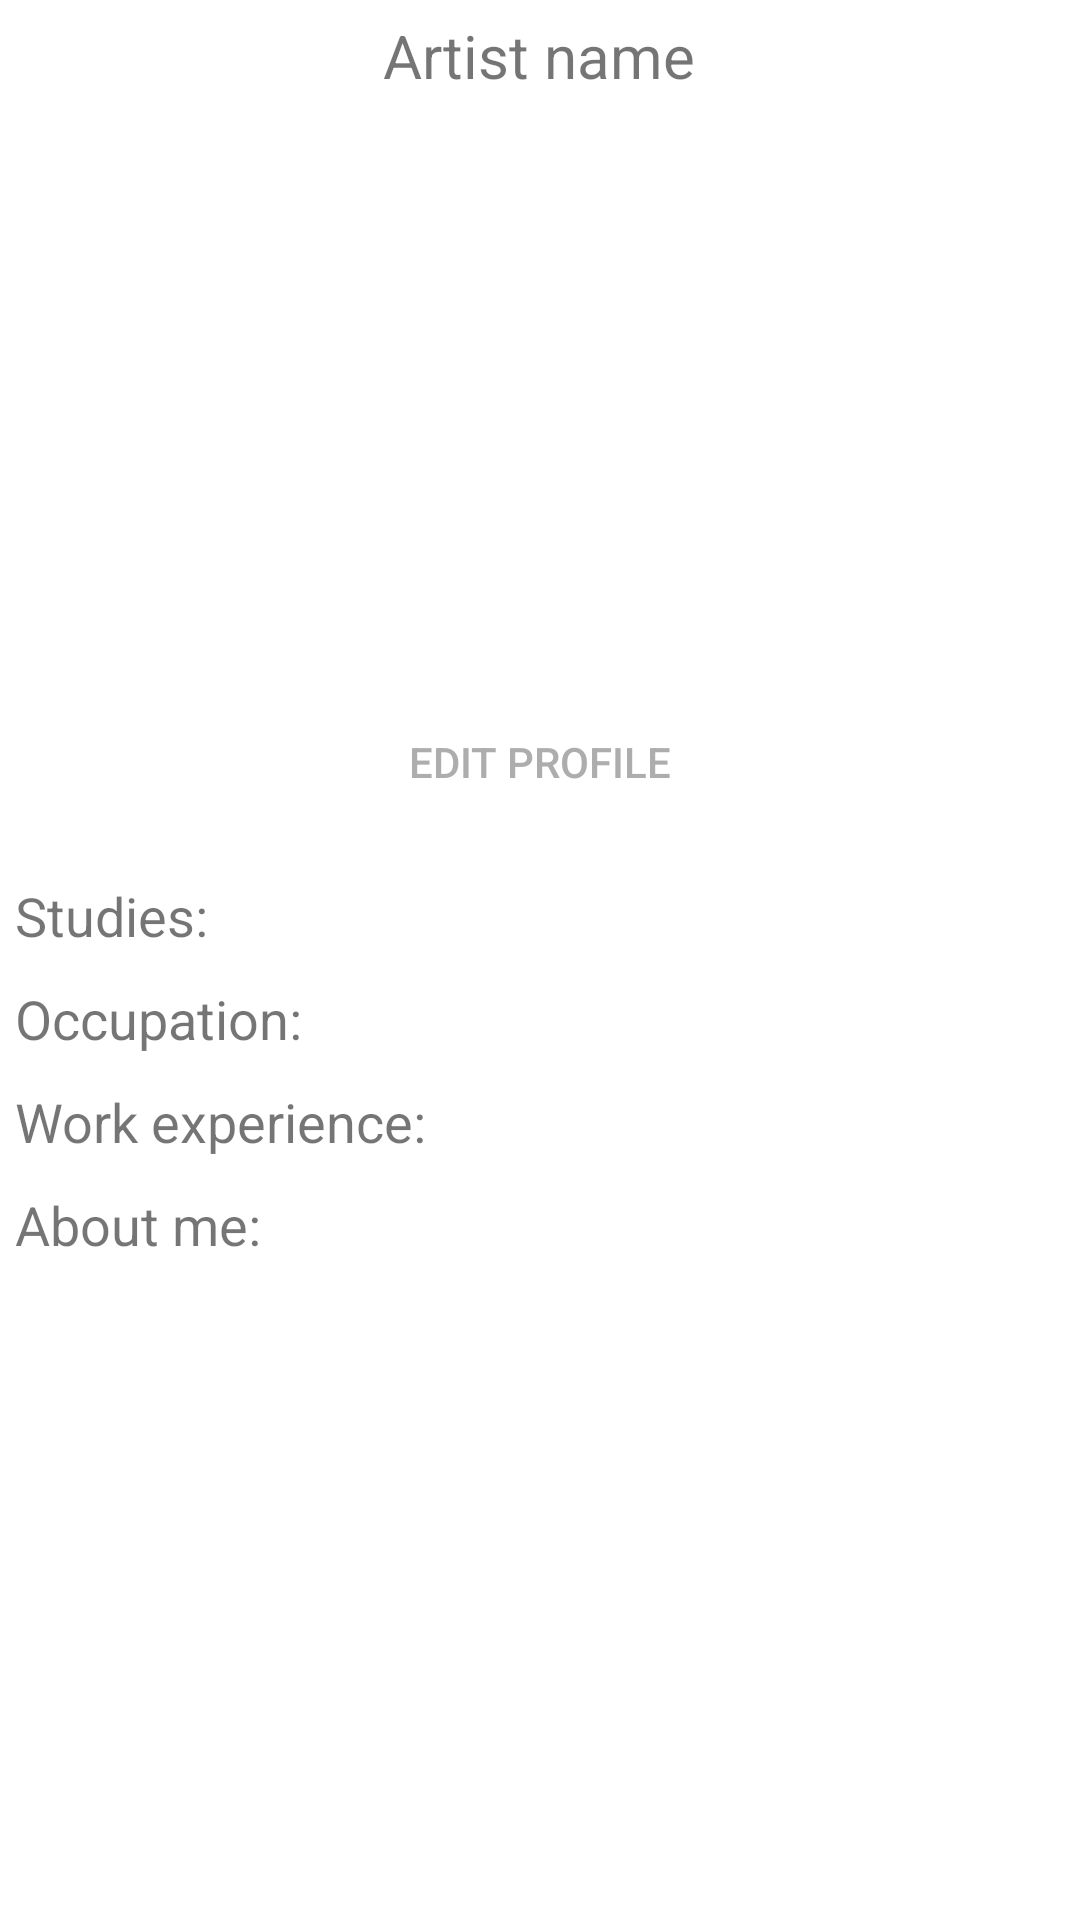

Reconstruct the res/layout file that produces this screen, plus the resources it refers to.
<!-- AndroidManifest.xml: application theme Theme.Vizsgaremek_android -->
<!-- res/layout/fragment_profile.xml -->
<?xml version="1.0" encoding="utf-8"?>
<FrameLayout xmlns:android="http://schemas.android.com/apk/res/android"
    xmlns:tools="http://schemas.android.com/tools"
    android:layout_width="match_parent"
    android:layout_height="match_parent"
    android:background="@drawable/background"
    tools:context=".ProfileFragment"
    android:elevation="8dp">

    <LinearLayout
        android:layout_width="match_parent"
        android:layout_height="wrap_content"
        android:orientation="vertical">

        <RelativeLayout
            android:layout_width="match_parent"
            android:layout_height="wrap_content">

            <TextView
                android:layout_width="wrap_content"
                android:layout_height="25dp"
                android:text="Artist name"
                android:id="@+id/artistNameText"
                android:layout_marginTop="5dp"
                android:textSize="20dp"
                android:layout_centerHorizontal="true"/>

            <ImageView
                android:layout_width="200dp"
                android:layout_height="200dp"
                android:layout_marginStart="30dp"
                android:layout_marginTop="30dp"
                android:src="@drawable/default_prof"
                android:layout_weight="1"
                android:adjustViewBounds="true"
                android:scaleType="fitCenter"
                android:id="@+id/profButton"
                android:layout_centerHorizontal="true"/>
            <Button
                android:layout_width="match_parent"
                android:layout_height="wrap_content"
                android:layout_below="@+id/profButton"
                android:background="@color/transparent"
                android:text="Edit profile"
                android:textColor="@color/lightGrey"
                android:id="@+id/editProfButton"/>
        </RelativeLayout>

        <LinearLayout
            android:layout_width="match_parent"
            android:layout_height="wrap_content"
            android:orientation="vertical"
            android:layout_marginTop="10dp">

            <LinearLayout
                android:layout_height="wrap_content"
                android:layout_width="wrap_content"
                android:weightSum="2"
                android:orientation="horizontal">
                <TextView
                    android:layout_width="150dp"
                    android:layout_height="wrap_content"
                    android:textSize="18dp"
                    android:layout_margin="5dp"
                    android:layout_weight="1"
                    android:text="Studies: "/>
                <EditText
                    android:layout_width="match_parent"
                    android:layout_height="wrap_content"
                    android:textSize="18dp"
                    android:layout_margin="5dp"
                    android:background="@color/transparent"
                    android:layout_weight="1"
                    android:id="@+id/studiesText"/>
            </LinearLayout>
            <LinearLayout
                android:layout_height="wrap_content"
                android:layout_width="wrap_content"
                android:orientation="horizontal">
                <TextView
                    android:layout_width="150dp"
                    android:layout_height="wrap_content"
                    android:textSize="18dp"
                    android:layout_margin="5dp"
                    android:text="Occupation: "/>
                <EditText
                    android:layout_width="match_parent"
                    android:layout_height="wrap_content"
                    android:textSize="18dp"
                    android:layout_margin="5dp"
                    android:background="@color/transparent"
                    android:id="@+id/occupationText"/>
            </LinearLayout>
            <LinearLayout
                android:layout_height="wrap_content"
                android:layout_width="wrap_content"
                android:orientation="horizontal">
                <TextView
                    android:layout_width="150dp"
                    android:layout_height="wrap_content"
                    android:textSize="18dp"
                    android:layout_margin="5dp"
                    android:text="Work experience: "/>
                <EditText
                    android:layout_width="match_parent"
                    android:layout_height="wrap_content"
                    android:textSize="18dp"
                    android:layout_margin="5dp"
                    android:background="@color/transparent"
                    android:id="@+id/workText"/>
            </LinearLayout>
    </LinearLayout>
        <TextView
            android:layout_width="match_parent"
            android:layout_height="wrap_content"
            android:textSize="18dp"
            android:layout_margin="5dp"
            android:text="About me: "/>
        <EditText
            android:layout_width="match_parent"
            android:layout_height="wrap_content"
            android:textSize="18dp"
            android:layout_margin="5dp"
            android:background="@color/transparent"
            android:id="@+id/aboutMeText"/>
        <LinearLayout
            android:layout_width="match_parent"
            android:layout_height="wrap_content"
            android:orientation="vertical">
            <ListView
                android:layout_width="match_parent"
                android:layout_height="wrap_content"
                android:id="@+id/listViewFrag"
                tools:listitem="@layout/image_adapters"
                />
            <ImageView
                android:layout_width="250dp"
                android:layout_height="250dp"
                android:id="@+id/imageViewTestFrag"
                android:visibility="gone"/>
        </LinearLayout>
    </LinearLayout>
</FrameLayout>
<!-- res/layout/image_adapters.xml (included above) -->
<?xml version="1.0" encoding="utf-8"?>
<LinearLayout xmlns:android="http://schemas.android.com/apk/res/android"
    android:layout_width="match_parent"
    android:layout_height="match_parent"
    android:orientation="vertical"
    android:gravity="center">

    <TextView
        android:layout_width="match_parent"
        android:layout_height="wrap_content"
        android:textSize="17sp"
        android:gravity="center"
        android:id="@+id/textViewAdapter"
        android:layout_margin="10dp"/>

    <ImageView
        android:layout_width="250dp"
        android:layout_height="250dp"
        android:id="@+id/imageViewAdapter"/>
    <TextView
        android:layout_width="match_parent"
        android:layout_height="wrap_content"
        android:textSize="17sp"
        android:gravity="right"
        android:layout_margin="10dp"
        android:id="@+id/artTitle"/>

</LinearLayout>
<!-- resources referenced by this layout -->
<resources>
  <color name="lightGrey">#ADADAD</color>
  <color name="transparent">#00000000</color>
  <style name="Theme.Vizsgaremek_android" parent="Theme.MaterialComponents.DayNight.NoActionBar">
          
          <item name="colorPrimary">@color/purple_500</item>
          <item name="colorPrimaryVariant">@color/purple_700</item>
          <item name="colorOnPrimary">@color/white</item>
          
          <item name="colorSecondary">@color/teal_200</item>
          <item name="colorSecondaryVariant">@color/teal_700</item>
          <item name="colorOnSecondary">@color/black</item>
          
          <item name="android:statusBarColor">?attr/colorPrimaryVariant</item>
          
      </style>
  <color name="purple_500">#FF6200EE</color>
  <color name="purple_700">#FF3700B3</color>
  <color name="white">#FFFFFFFF</color>
  <color name="teal_200">#FF03DAC5</color>
  <color name="teal_700">#FF018786</color>
  <color name="black">#FF000000</color>
</resources>
